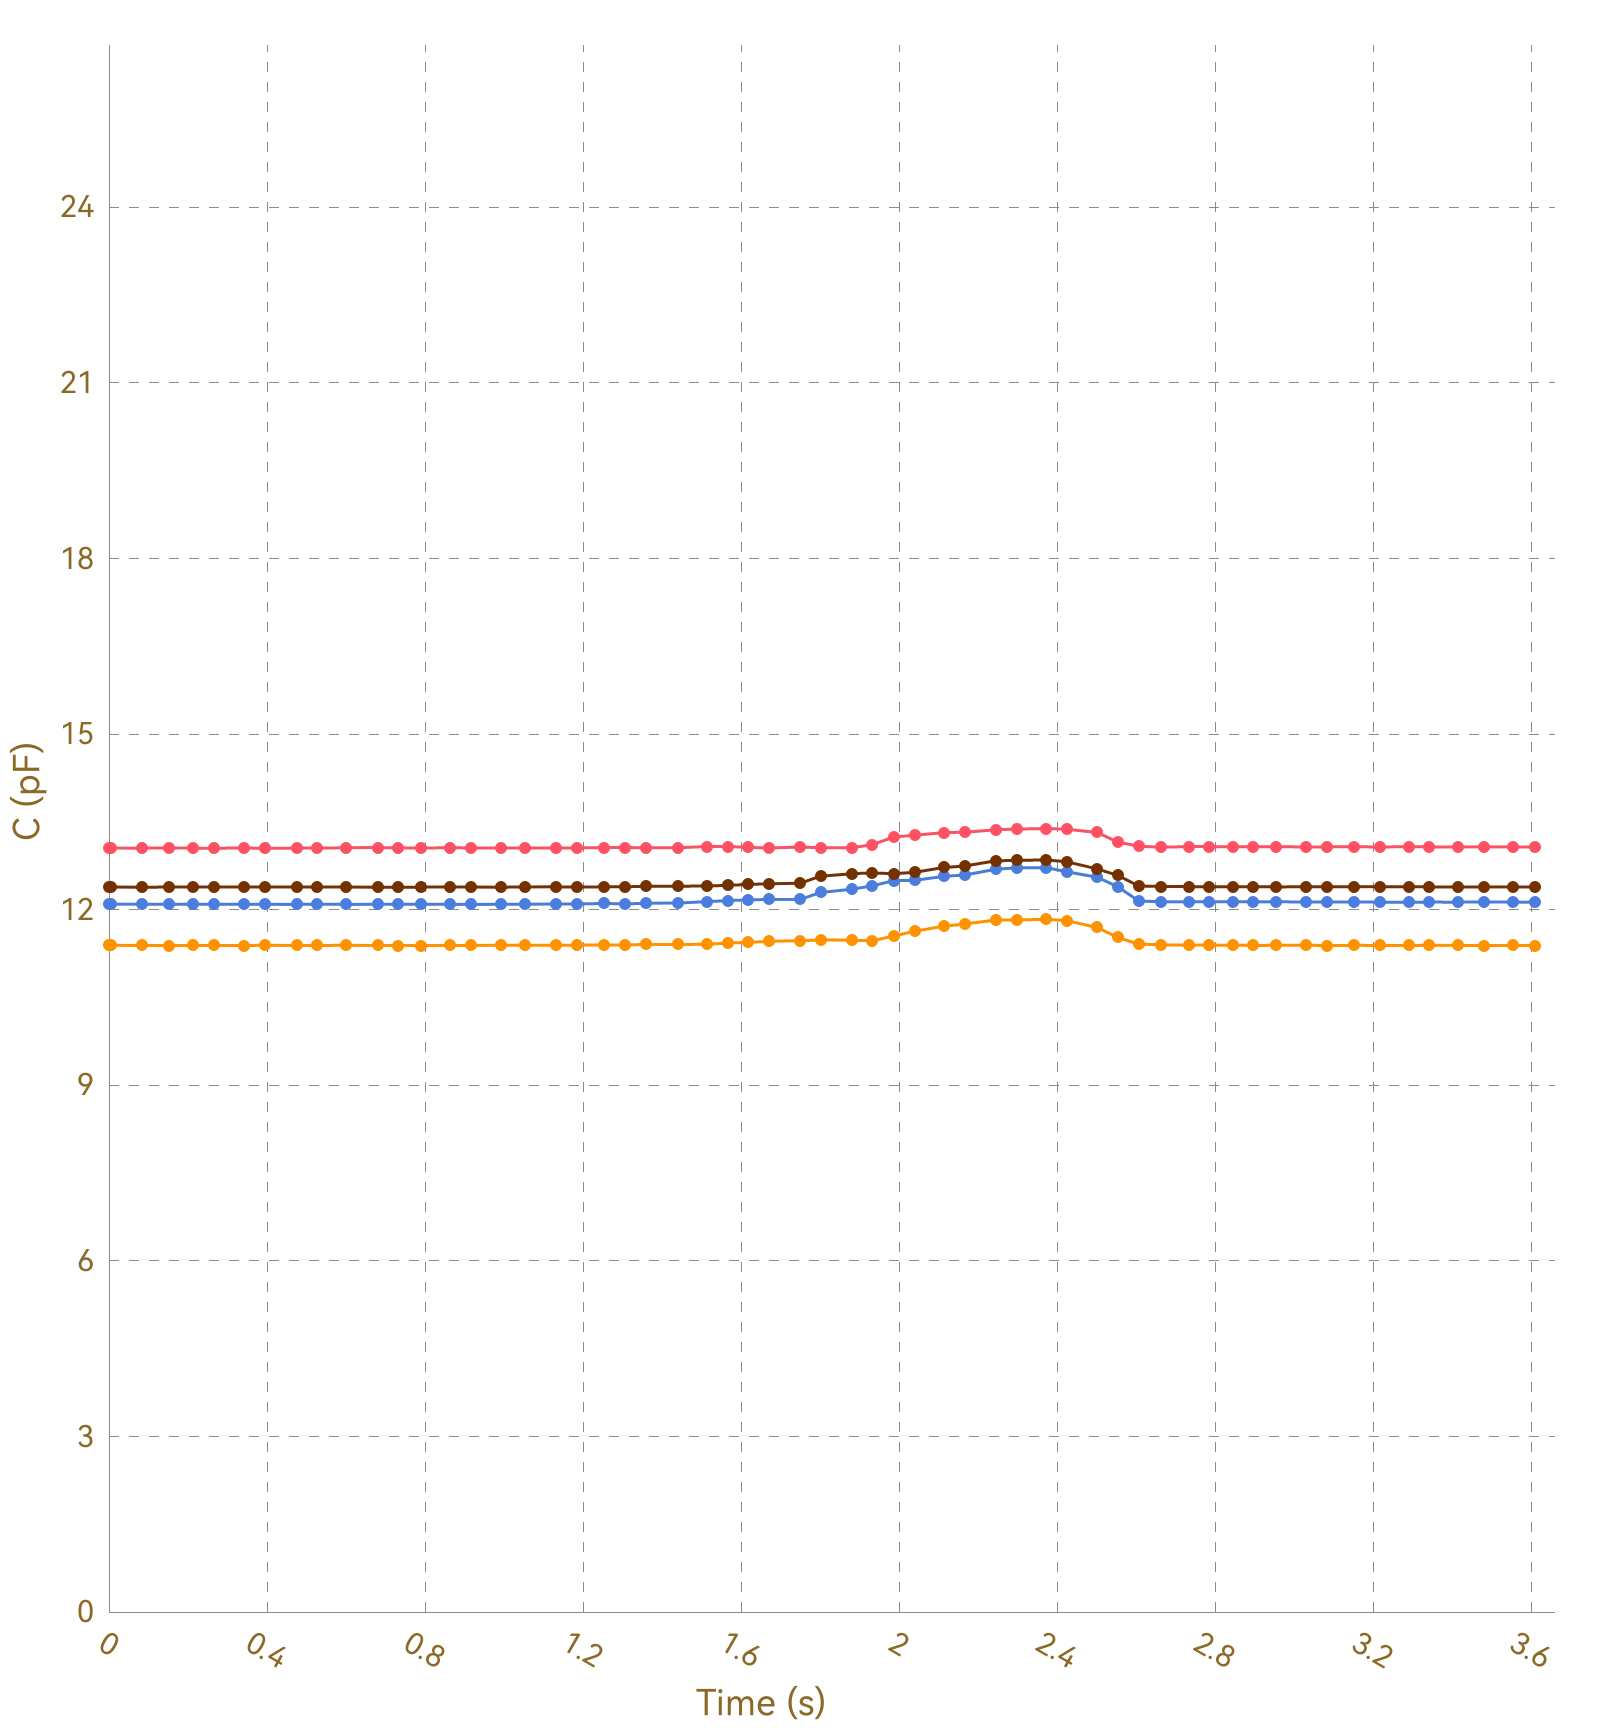

Data behind this chart, as committed beside it:
, Ch1, , Ch2, , Ch3, , Ch4, , Ch5, , Ch6, , Ch7, , Ch8, 
Time (s), C (pF), ΔC/C0 (%), C (pF), ΔC/C0 (%), C (pF), ΔC/C0 (%), C (pF), ΔC/C0 (%), C (pF), ΔC/C0 (%), C (pF), ΔC/C0 (%), C (pF), ΔC/C0 (%), C (pF), ΔC/C0 (%)
0.004, 13.05, 0.0000, 11.39, 0.0000, 12.1, 0.0000, 12.38, 0.0000, OL, OL, OL, OL, OL, OL, 0.0000, 0.0000
0.005, 13.06, 0.0000, 11.39, 0.0000, 12.09, 0.0000, 12.38, 0.0000, OL, OL, OL, OL, OL, OL, 0.0000, 0.0000
0.014, 13.06, 0.0000, 11.39, 0.0000, 12.09, 0.0000, 12.39, 0.0000, OL, OL, OL, OL, OL, OL, 0.0000, 0.0000
0.044, 13.06, 0.0000, 11.39, 0.0000, 12.09, 0.0000, 12.39, 0.0000, OL, OL, OL, OL, OL, OL, 0.0000, 0.0000
0.048, 13.06, 0.0000, 11.39, 0.0000, 12.09, 0.0000, 12.38, 0.0000, OL, OL, OL, OL, OL, OL, 0.0000, 0.0000
0.050, 13.06, 0.0000, 11.39, 0.0000, 12.1, 0.0000, 12.39, 0.0000, OL, OL, OL, OL, OL, OL, 0.0000, 0.0000
0.053, 13.05, 0.0000, 11.39, 0.0000, 12.09, 0.0000, 12.38, 0.0000, OL, OL, OL, OL, OL, OL, 0.0000, 0.0000
0.083, 13.05, 0.0000, 11.39, 0.0000, 12.09, 0.0000, 12.39, 0.0000, OL, OL, OL, OL, OL, OL, 0.0000, 0.0000
0.087, 13.05, 0.0000, 11.39, 0.0000, 12.09, 0.0000, 12.38, 0.0000, OL, OL, OL, OL, OL, OL, 0.0000, 0.0000
0.089, 13.06, 0.0000, 11.39, 0.0000, 12.09, 0.0000, 12.39, 0.0000, OL, OL, OL, OL, OL, OL, 0.0000, 0.0000
0.116, 13.06, 0.0000, 11.39, 0.0000, 12.09, 0.0000, 12.39, 0.0000, OL, OL, OL, OL, OL, OL, 0.0000, 0.0000
0.117, 13.06, 0.0000, 11.39, 0.0000, 12.09, 0.0000, 12.38, 0.0000, OL, OL, OL, OL, OL, OL, 0.0000, 0.0000
0.123, 13.05, 0.0000, 11.39, 0.0000, 12.1, 0.0000, 12.39, 0.0000, OL, OL, OL, OL, OL, OL, 0.0000, 0.0000
0.125, 13.05, 0.0000, 11.39, 0.0000, 12.09, 0.0000, 12.38, 0.0000, OL, OL, OL, OL, OL, OL, 0.0000, 0.0000
0.151, 13.05, 0.0000, 11.39, 0.0000, 12.09, 0.0000, 12.38, 0.0000, OL, OL, OL, OL, OL, OL, 0.0000, 0.0000
0.172, 13.05, 0.0000, 11.39, 0.0000, 12.09, 0.0000, 12.39, 0.0000, OL, OL, OL, OL, OL, OL, 0.0000, 0.0000
0.174, 13.05, 0.0000, 11.39, 0.0000, 12.09, 0.0000, 12.39, 0.0000, OL, OL, OL, OL, OL, OL, 0.0000, 0.0000
0.176, 13.05, 0.0000, 11.39, 0.0000, 12.09, 0.0000, 12.39, 0.0000, OL, OL, OL, OL, OL, OL, 0.0000, 0.0000
0.179, 13.05, 0.0000, 11.39, 0.0000, 12.09, 0.0000, 12.38, 0.0000, OL, OL, OL, OL, OL, OL, 0.0000, 0.0000
0.181, 13.05, 0.0000, 11.39, 0.0000, 12.09, 0.0000, 12.38, 0.0000, OL, OL, OL, OL, OL, OL, 0.0000, 0.0000
0.212, 13.05, 0.0000, 11.39, 0.0000, 12.09, 0.0000, 12.39, 0.0000, OL, OL, OL, OL, OL, OL, 0.0000, 0.0000
0.217, 13.06, 0.0000, 11.39, 0.0000, 12.09, 0.0000, 12.39, 0.0000, OL, OL, OL, OL, OL, OL, 0.0000, 0.0000
0.217, 13.05, 0.0000, 11.39, 0.0000, 12.09, 0.0000, 12.38, 0.0000, OL, OL, OL, OL, OL, OL, 0.0000, 0.0000
0.220, 13.05, 0.0000, 11.39, 0.0000, 12.09, 0.0000, 12.38, 0.0000, OL, OL, OL, OL, OL, OL, 0.0000, 0.0000
0.226, 13.05, 0.0000, 11.39, 0.0000, 12.09, 0.0000, 12.39, 0.0000, OL, OL, OL, OL, OL, OL, 0.0000, 0.0000
0.259, 13.05, 0.0000, 11.39, 0.0000, 12.09, 0.0000, 12.38, 0.0000, OL, OL, OL, OL, OL, OL, 0.0000, 0.0000
0.262, 13.05, 0.0000, 11.39, 0.0000, 12.09, 0.0000, 12.39, 0.0000, OL, OL, OL, OL, OL, OL, 0.0000, 0.0000
0.267, 13.05, 0.0000, 11.39, 0.0000, 12.09, 0.0000, 12.38, 0.0000, OL, OL, OL, OL, OL, OL, 0.0000, 0.0000
0.272, 13.05, 0.0000, 11.39, 0.0000, 12.09, 0.0000, 12.38, 0.0000, OL, OL, OL, OL, OL, OL, 0.0000, 0.0000
0.301, 13.05, 0.0000, 11.39, 0.0000, 12.09, 0.0000, 12.39, 0.0000, OL, OL, OL, OL, OL, OL, 0.0000, 0.0000
0.305, 13.05, 0.0000, 11.39, 0.0000, 12.09, 0.0000, 12.39, 0.0000, OL, OL, OL, OL, OL, OL, 0.0000, 0.0000
0.308, 13.06, 0.0000, 11.39, 0.0000, 12.09, 0.0000, 12.39, 0.0000, OL, OL, OL, OL, OL, OL, 0.0000, 0.0000
0.311, 13.05, 0.0000, 11.39, 0.0000, 12.09, 0.0000, 12.39, 0.0000, OL, OL, OL, OL, OL, OL, 0.0000, 0.0000
0.342, 13.05, 0.0000, 11.39, 0.0000, 12.09, 0.0000, 12.39, 0.0000, OL, OL, OL, OL, OL, OL, 0.0000, 0.0000
0.345, 13.05, 0.0000, 11.39, 0.0000, 12.09, 0.0000, 12.38, 0.0000, OL, OL, OL, OL, OL, OL, 0.0000, 0.0000
0.348, 13.05, 0.0000, 11.39, 0.0000, 12.09, 0.0000, 12.39, 0.0000, OL, OL, OL, OL, OL, OL, 0.0000, 0.0000
0.354, 13.05, 0.0000, 11.39, 0.0000, 12.09, 0.0000, 12.38, 0.0000, OL, OL, OL, OL, OL, OL, 0.0000, 0.0000
0.357, 13.06, 0.0000, 11.39, 0.0000, 12.09, 0.0000, 12.38, 0.0000, OL, OL, OL, OL, OL, OL, 0.0000, 0.0000
0.392, 13.06, 0.0000, 11.39, 0.0000, 12.09, 0.0000, 12.38, 0.0000, OL, OL, OL, OL, OL, OL, 0.0000, 0.0000
0.396, 13.05, 0.0000, 11.39, 0.0000, 12.09, 0.0000, 12.39, 0.0000, OL, OL, OL, OL, OL, OL, 0.0000, 0.0000
0.401, 13.05, 0.0000, 11.39, 0.0000, 12.1, 0.0000, 12.38, 0.0000, OL, OL, OL, OL, OL, OL, 0.0000, 0.0000
0.404, 13.05, 0.0000, 11.39, 0.0000, 12.09, 0.0000, 12.39, 0.0000, OL, OL, OL, OL, OL, OL, 0.0000, 0.0000
0.433, 13.05, 0.0000, 11.38, 0.0000, 12.09, 0.0000, 12.38, 0.0000, OL, OL, OL, OL, OL, OL, 0.0000, 0.0000
0.436, 13.05, 0.0000, 11.39, 0.0000, 12.09, 0.0000, 12.38, 0.0000, OL, OL, OL, OL, OL, OL, 0.0000, 0.0000
0.440, 13.05, 0.0000, 11.39, 0.0000, 12.09, 0.0000, 12.38, 0.0000, OL, OL, OL, OL, OL, OL, 0.0000, 0.0000
0.443, 13.05, 0.0000, 11.39, 0.0000, 12.09, 0.0000, 12.38, 0.0000, OL, OL, OL, OL, OL, OL, 0.0000, 0.0000
0.475, 13.05, 0.0000, 11.39, 0.0000, 12.09, 0.0000, 12.38, 0.0000, OL, OL, OL, OL, OL, OL, 0.0000, 0.0000
0.478, 13.05, 0.0000, 11.39, 0.0000, 12.09, 0.0000, 12.39, 0.0000, OL, OL, OL, OL, OL, OL, 0.0000, 0.0000
0.481, 13.05, 0.0000, 11.39, 0.0000, 12.1, 0.0000, 12.39, 0.0000, OL, OL, OL, OL, OL, OL, 0.0000, 0.0000
0.486, 13.06, 0.0000, 11.39, 0.0000, 12.09, 0.0000, 12.38, 0.0000, OL, OL, OL, OL, OL, OL, 0.0000, 0.0000
0.488, 13.05, 0.0000, 11.39, 0.0000, 12.09, 0.0000, 12.38, 0.0000, OL, OL, OL, OL, OL, OL, 0.0000, 0.0000
0.518, 13.05, 0.0000, 11.39, 0.0000, 12.09, 0.0000, 12.39, 0.0000, OL, OL, OL, OL, OL, OL, 0.0000, 0.0000
0.522, 13.05, 0.0000, 11.39, 0.0000, 12.09, 0.0000, 12.38, 0.0000, OL, OL, OL, OL, OL, OL, 0.0000, 0.0000
0.526, 13.05, 0.0000, 11.39, 0.0000, 12.09, 0.0000, 12.39, 0.0000, OL, OL, OL, OL, OL, OL, 0.0000, 0.0000
0.556, 13.05, 0.0000, 11.39, 0.0000, 12.09, 0.0000, 12.38, 0.0000, OL, OL, OL, OL, OL, OL, 0.0000, 0.0000
0.560, 13.05, 0.0000, 11.39, 0.0000, 12.09, 0.0000, 12.38, 0.0000, OL, OL, OL, OL, OL, OL, 0.0000, 0.0000
0.562, 13.06, 0.0000, 11.39, 0.0000, 12.09, 0.0000, 12.39, 0.0000, OL, OL, OL, OL, OL, OL, 0.0000, 0.0000
0.565, 13.05, 0.0000, 11.39, 0.0000, 12.09, 0.0000, 12.39, 0.0000, OL, OL, OL, OL, OL, OL, 0.0000, 0.0000
0.569, 13.05, 0.0000, 11.39, 0.0000, 12.09, 0.0000, 12.38, 0.0000, OL, OL, OL, OL, OL, OL, 0.0000, 0.0000
... 310 more rows
